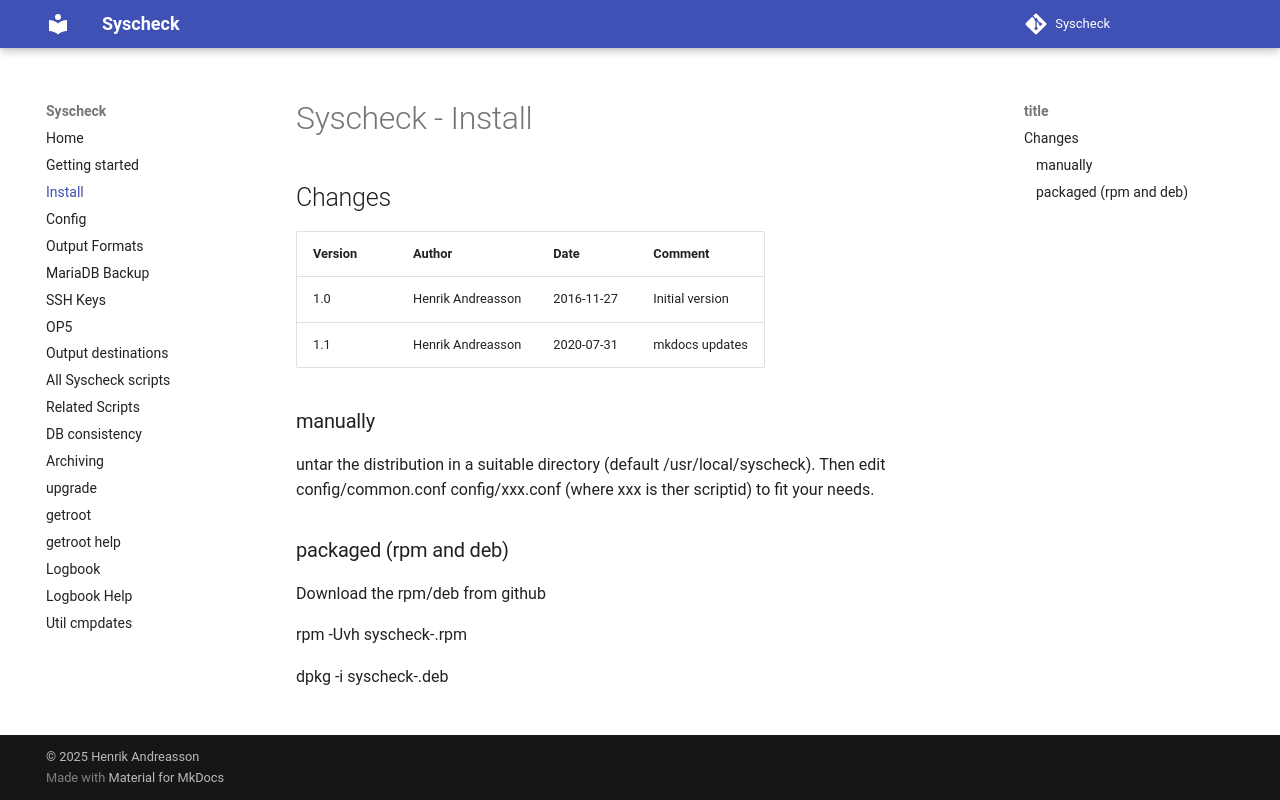

repository: henrik-andreasson/syscheck · page: install/index.html · generator: mkdocs


# Syscheck - Install

## Changes

|Version   |Author             |Date        |Comment                      |
|----------|-------------------|------------|-----------------------------|
| 1.0      | Henrik Andreasson | 2016-11-27 | Initial version             |
| 1.1      | Henrik Andreasson | 2020-07-31 | mkdocs updates              |


### manually

untar the distribution in a suitable directory (default /usr/local/syscheck).
Then edit config/common.conf config/xxx.conf (where xxx is ther scriptid) to fit your needs.

### packaged (rpm and deb)


Download the rpm/deb from github

rpm -Uvh syscheck-<version>.rpm

dpkg -i syscheck-<version>.deb
